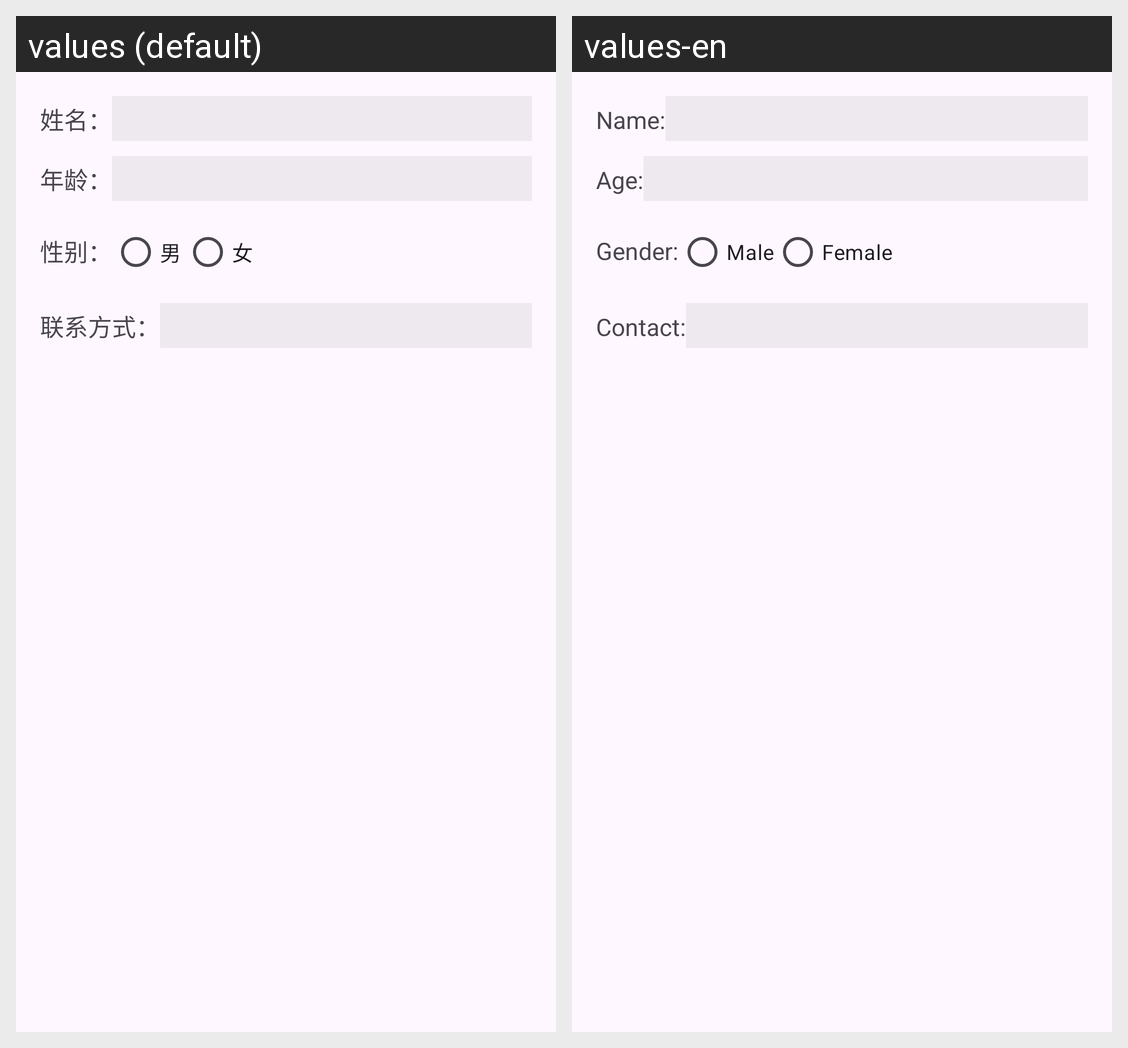

Translations of the strings shown on this Android screen, per locale in the grid:
Android screen res/layout/edit_userinfo_dialog.xml rendered under 2 locales, left to right: values (default), values-en. Device: Nexus 5 (rendered at 1080×1920; each locale shown at half size, 540×960, under a caption strip naming it); theme Theme.PNF_Master.
Strings drawn on this screen, with the default value and each locale's value (text and hints the layout hard-codes, and strings that could not be matched under every locale, appear in the picture but are not listed):

Name_
  values: 姓名：
  values-en: Name:

Age_
  values: 年龄：
  values-en: Age:

Gender_
  values: 性别：
  values-en: Gender:

male
  values: 男
  values-en: Male

female
  values: 女
  values-en: Female

Contact_
  values: 联系方式：
  values-en: Contact:
